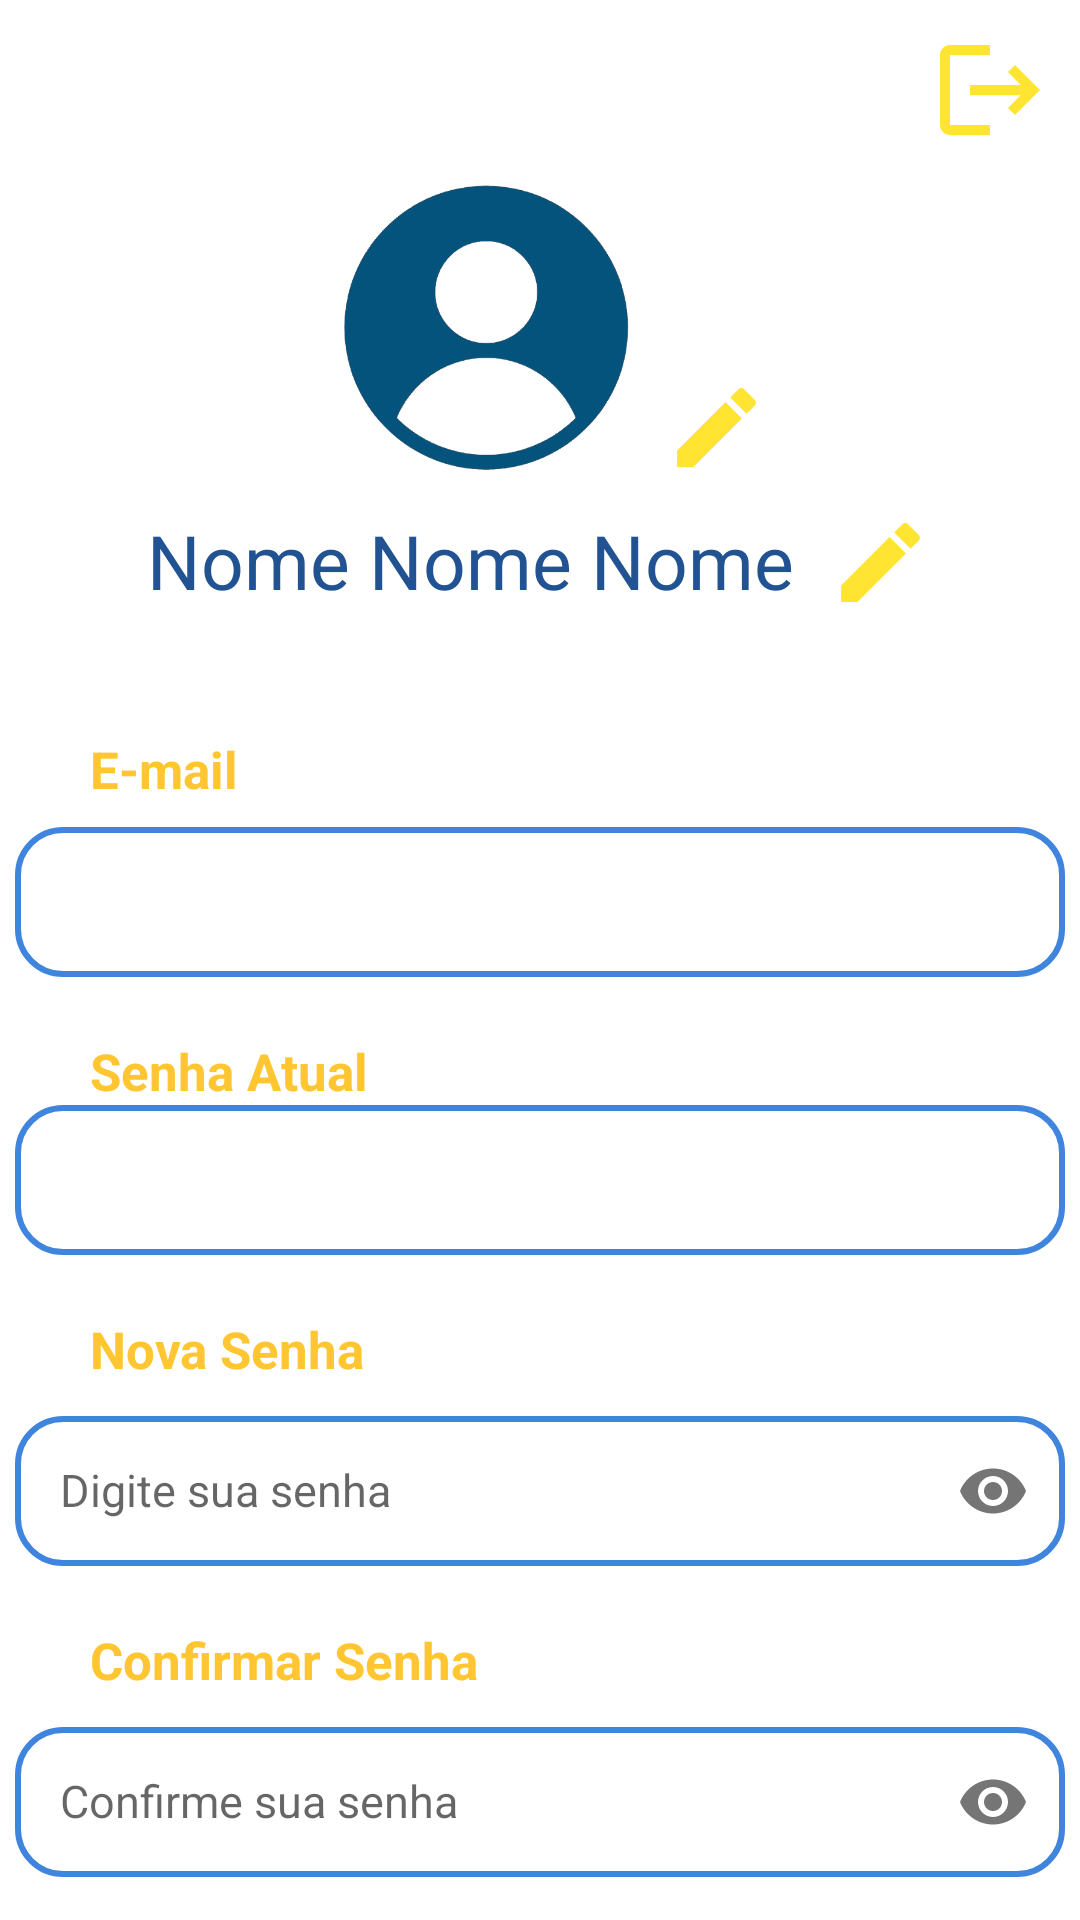

Reconstruct the res/layout file that produces this screen, plus the resources it refers to.
<!-- AndroidManifest.xml: application theme AppTheme -->
<!-- res/layout/activity_perfil.xml -->
<LinearLayout xmlns:android="http://schemas.android.com/apk/res/android"
    android:layout_width="match_parent"
    android:layout_height="match_parent"
    xmlns:app="http://schemas.android.com/apk/res-auto"
    android:orientation="vertical"
    android:background="@color/white">

    <LinearLayout
        android:layout_width="match_parent"
        android:layout_height="wrap_content"
        android:orientation="horizontal">

        <TextView
            android:id="@+id/come_back"
            android:layout_width="wrap_content"
            android:layout_height="wrap_content"
            android:layout_marginStart="10dp"
            android:layout_marginTop="10dp"
            android:drawableStart="@drawable/ic_voltar"
            android:drawableTint="@color/blue" />

        <View
            android:layout_width="0dp"
            android:layout_height="match_parent"
            android:layout_weight="1"/>

        <ImageView
            android:layout_width="40dp"
            android:layout_height="40dp"
            android:layout_marginTop="10dp"
            android:layout_marginEnd="10dp"
            android:src="@drawable/baseline_logout_24" />

    </LinearLayout>

    <LinearLayout
        android:layout_width="wrap_content"
        android:layout_height="wrap_content"
        android:orientation="horizontal"
        android:layout_gravity="center"
        android:layout_marginTop="10dp">

        <ImageView
            android:id="@+id/img_logo"
            android:layout_width="118dp"
            android:layout_height="100dp"
            android:src="@drawable/perfil" />

        <ImageView
            android:id="@+id/img_pencil2"
            android:layout_width="35dp"
            android:layout_height="35dp"
            android:src="@drawable/baseline_edit_24"
            android:layout_gravity="bottom"/>

    </LinearLayout>



    <LinearLayout
        android:layout_width="wrap_content"
        android:layout_height="wrap_content"
        android:orientation="horizontal"
        android:layout_gravity="center"
        android:layout_marginTop="10dp">

        <TextView
            android:layout_width="wrap_content"
            android:layout_height="wrap_content"
            android:text="Nome Nome Nome "
            android:textColor="@color/blue"
            android:textSize="25dp"
           />

        <ImageView
            android:id="@+id/img_pencil"
            android:layout_width="35dp"
            android:layout_height="35dp"
            android:src="@drawable/baseline_edit_24"
            android:layout_marginStart="5dp"/>

    </LinearLayout>




    <TextView
        android:layout_width="wrap_content"
        android:layout_height="wrap_content"
        android:layout_marginStart="30dp"
        android:layout_marginTop="40dp"
        android:text="@string/email"
        android:textSize="17sp"
        android:textColor="@color/yellow"
        android:textStyle="bold"/>

    <TextView
        android:id="@+id/tvEmail"
        android:layout_width="350dp"
        android:layout_height="50dp"
        android:background="@drawable/borda"
        android:layout_marginTop="8dp"
        android:textSize="15sp"
        android:drawableStart="@drawable/ic_email"
        android:layout_gravity="center"
        android:textColorHint="@color/gray"
        android:textColor="@color/gray"
        android:paddingStart="15dp"
        android:paddingEnd="10dp"
        android:drawablePadding="10dp"
        android:drawableTint="@color/blue"
        />

    <TextView
        android:layout_width="wrap_content"
        android:layout_height="wrap_content"
        android:layout_marginStart="30dp"
        android:layout_marginTop="20dp"
        android:text="@string/senha_atual"
        android:textSize="17sp"
        android:textColor="@color/yellow"
        android:textStyle="bold"/>



        <TextView
            android:id="@+id/tvPassword"
            android:layout_width="350dp"
            android:layout_height="50dp"
            android:textSize="15sp"
            android:background="@drawable/borda"
            android:inputType="textPassword"
            app:endIconMode="password_toggle"
            android:layout_gravity="center"
            android:drawableStart="@drawable/ic_cadeado"
            android:textColorHint="@color/gray"
            android:textColor="@color/gray"
            android:drawableTint="@color/blue"
            android:paddingLeft="15dp"
            android:paddingStart="15dp"
            android:drawablePadding="10dp"/>


    <TextView
        android:layout_width="wrap_content"
        android:layout_height="wrap_content"
        android:layout_marginStart="30dp"
        android:layout_marginTop="20dp"
        android:text="@string/nova_senha"
        android:textSize="17sp"
        android:textColor="@color/yellow"
        android:textStyle="bold"/>

    <com.google.android.material.textfield.TextInputLayout
        android:layout_width="match_parent"
        android:layout_height="wrap_content"
        android:gravity="center"
        app:passwordToggleEnabled="true">

        <EditText
            android:id="@+id/etPassword"
            android:layout_width="350dp"
            android:layout_height="50dp"
            android:hint="@string/digite_sua_senha"
            android:textSize="15sp"
            android:background="@drawable/borda"
            android:inputType="textPassword"
            app:endIconMode="password_toggle"
            android:layout_gravity="center"
            android:drawableStart="@drawable/ic_cadeado"
            android:textColorHint="@color/gray"
            android:textColor="@color/gray"
            android:drawableTint="@color/blue"
            android:paddingLeft="15dp"
            android:paddingStart="15dp"
            android:drawablePadding="10dp"/>

    </com.google.android.material.textfield.TextInputLayout>

    <TextView
        android:layout_width="wrap_content"
        android:layout_height="wrap_content"
        android:layout_marginStart="30dp"
        android:layout_marginTop="20dp"
        android:text="@string/confirmar_senha"
        android:textSize="17sp"
        android:textColor="@color/yellow"
        android:textStyle="bold"/>

    <com.google.android.material.textfield.TextInputLayout
        android:layout_width="match_parent"
        android:layout_height="wrap_content"
        android:gravity="center"
        app:passwordToggleEnabled="true">

        <EditText
            android:id="@+id/etConfirmPassword"
            android:layout_width="350dp"
            android:layout_height="50dp"
            android:hint="@string/confirme_sua_senha"
            android:textSize="15sp"
            android:background="@drawable/borda"
            android:inputType="textPassword"
            app:endIconMode="password_toggle"
            android:layout_gravity="center"
            android:drawableStart="@drawable/ic_cadeado"
            android:textColorHint="@color/gray"
            android:textColor="@color/gray"
            android:drawableTint="@color/blue"
            android:paddingLeft="15dp"
            android:paddingStart="15dp"
            android:drawablePadding="10dp"/>

    </com.google.android.material.textfield.TextInputLayout>

    <Button
        android:id="@+id/btnUpdate"
        android:layout_width="200dp"
        android:layout_height="50dp"
        android:text="@string/atualizar"
        android:textColor="@color/blue"
        android:background="@drawable/borda"
        android:backgroundTint="@color/yellow"
        android:layout_gravity="center"
        android:layout_marginTop="20dp"
        android:textStyle="bold"/>

</LinearLayout>
<!-- resources referenced by this layout -->
<resources>
  <color name="blue">#215292</color>
  <color name="gray">#868686</color>
  <color name="white">#FFFFFFFF</color>
  <color name="yellow">#FFC632</color>
  <!-- drawable baseline_edit_24 (drawable) -->
  <vector xmlns:android="http://schemas.android.com/apk/res/android" android:height="24dp" android:tint="#FFE432" android:viewportHeight="24" android:viewportWidth="24" android:width="24dp">
        
      <path android:fillColor="@android:color/white" android:pathData="M3,17.25V21h3.75L17.81,9.94l-3.75,-3.75L3,17.25zM20.71,7.04c0.39,-0.39 0.39,-1.02 0,-1.41l-2.34,-2.34c-0.39,-0.39 -1.02,-0.39 -1.41,0l-1.83,1.83 3.75,3.75 1.83,-1.83z"/>
      
  </vector>
  <!-- drawable baseline_logout_24 (drawable) -->
  <vector xmlns:android="http://schemas.android.com/apk/res/android" android:autoMirrored="true" android:height="24dp" android:tint="#FFE432" android:viewportHeight="24" android:viewportWidth="24" android:width="24dp">
        
      <path android:fillColor="@android:color/white" android:pathData="M17,7l-1.41,1.41L18.17,11H8v2h10.17l-2.58,2.58L17,17l5,-5zM4,5h8V3H4c-1.1,0 -2,0.9 -2,2v14c0,1.1 0.9,2 2,2h8v-2H4V5z"/>
      
  </vector>
  <!-- drawable borda (drawable) -->
  <shape xmlns:android="http://schemas.android.com/apk/res/android"
      android:shape="rectangle">
      <solid android:color="@android:color/white" />
      <stroke
          android:width="2dp"
          android:color="@color/corPrincipal"
          />
      <corners android:radius="15dp"/>
  </shape>
  <!-- drawable perfil: png bitmap (drawable, 86318 bytes) -->
  <string name="atualizar">Atualizar</string>
  <string name="confirmar_senha">Confirmar Senha</string>
  <string name="confirme_sua_senha">Confirme sua senha</string>
  <string name="digite_sua_senha">Digite sua senha</string>
  <string name="email">E-mail</string>
  <string name="nova_senha">Nova Senha</string>
  <string name="senha_atual">Senha Atual</string>
  <style name="AppTheme" parent="Theme.AppCompat.Light.NoActionBar">
          
          <item name="colorPrimary">@color/purple_500</item>
          <item name="colorPrimaryVariant">@color/purple_700</item>
          <item name="colorOnPrimary">@color/white</item>
          
          <item name="colorSecondary">@color/teal_200</item>
          <item name="colorSecondaryVariant">@color/teal_700</item>
          <item name="colorOnSecondary">@color/black</item>
          
          <item name="android:statusBarColor">@color/black</item>
          
      </style>
  <color name="corPrincipal">#3F84DD</color>
  <color name="purple_500">#FF6200EE</color>
  <color name="purple_700">#FF3700B3</color>
  <color name="teal_200">#FF03DAC5</color>
  <color name="teal_700">#FF018786</color>
  <color name="black">#FF000000</color>
</resources>
